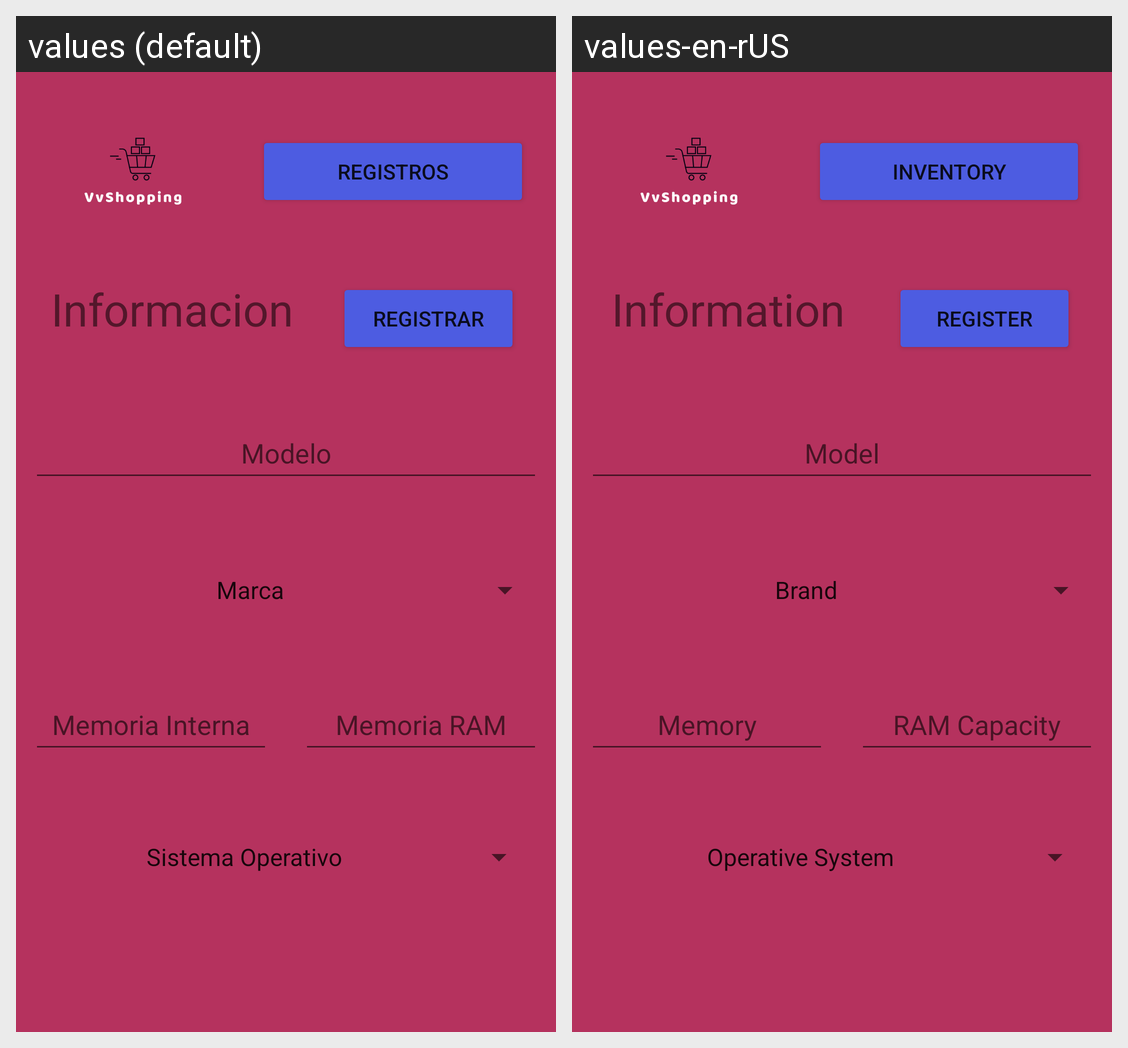

Locale-by-locale string values for the Android screen shown in this grid:
Android screen res/layout/activity_main.xml rendered under 2 locales, left to right: values (default), values-en-rUS. Device: Nexus 5 (rendered at 1080×1920; each locale shown at half size, 540×960, under a caption strip naming it); theme Theme.Proyecto_2.
Strings drawn on this screen, with the default value and each locale's value (text and hints the layout hard-codes, and strings that could not be matched under every locale, appear in the picture but are not listed):

registros
  values: Registros
  values-en-rUS: Inventory

registrar
  values: Registrar
  values-en-rUS: Register

informacion
  values: Informacion
  values-en-rUS: Information

modelo
  values: Modelo
  values-en-rUS: Model

rom
  values: Memoria Interna
  values-en-rUS: Memory

ram
  values: Memoria RAM
  values-en-rUS: RAM Capacity
